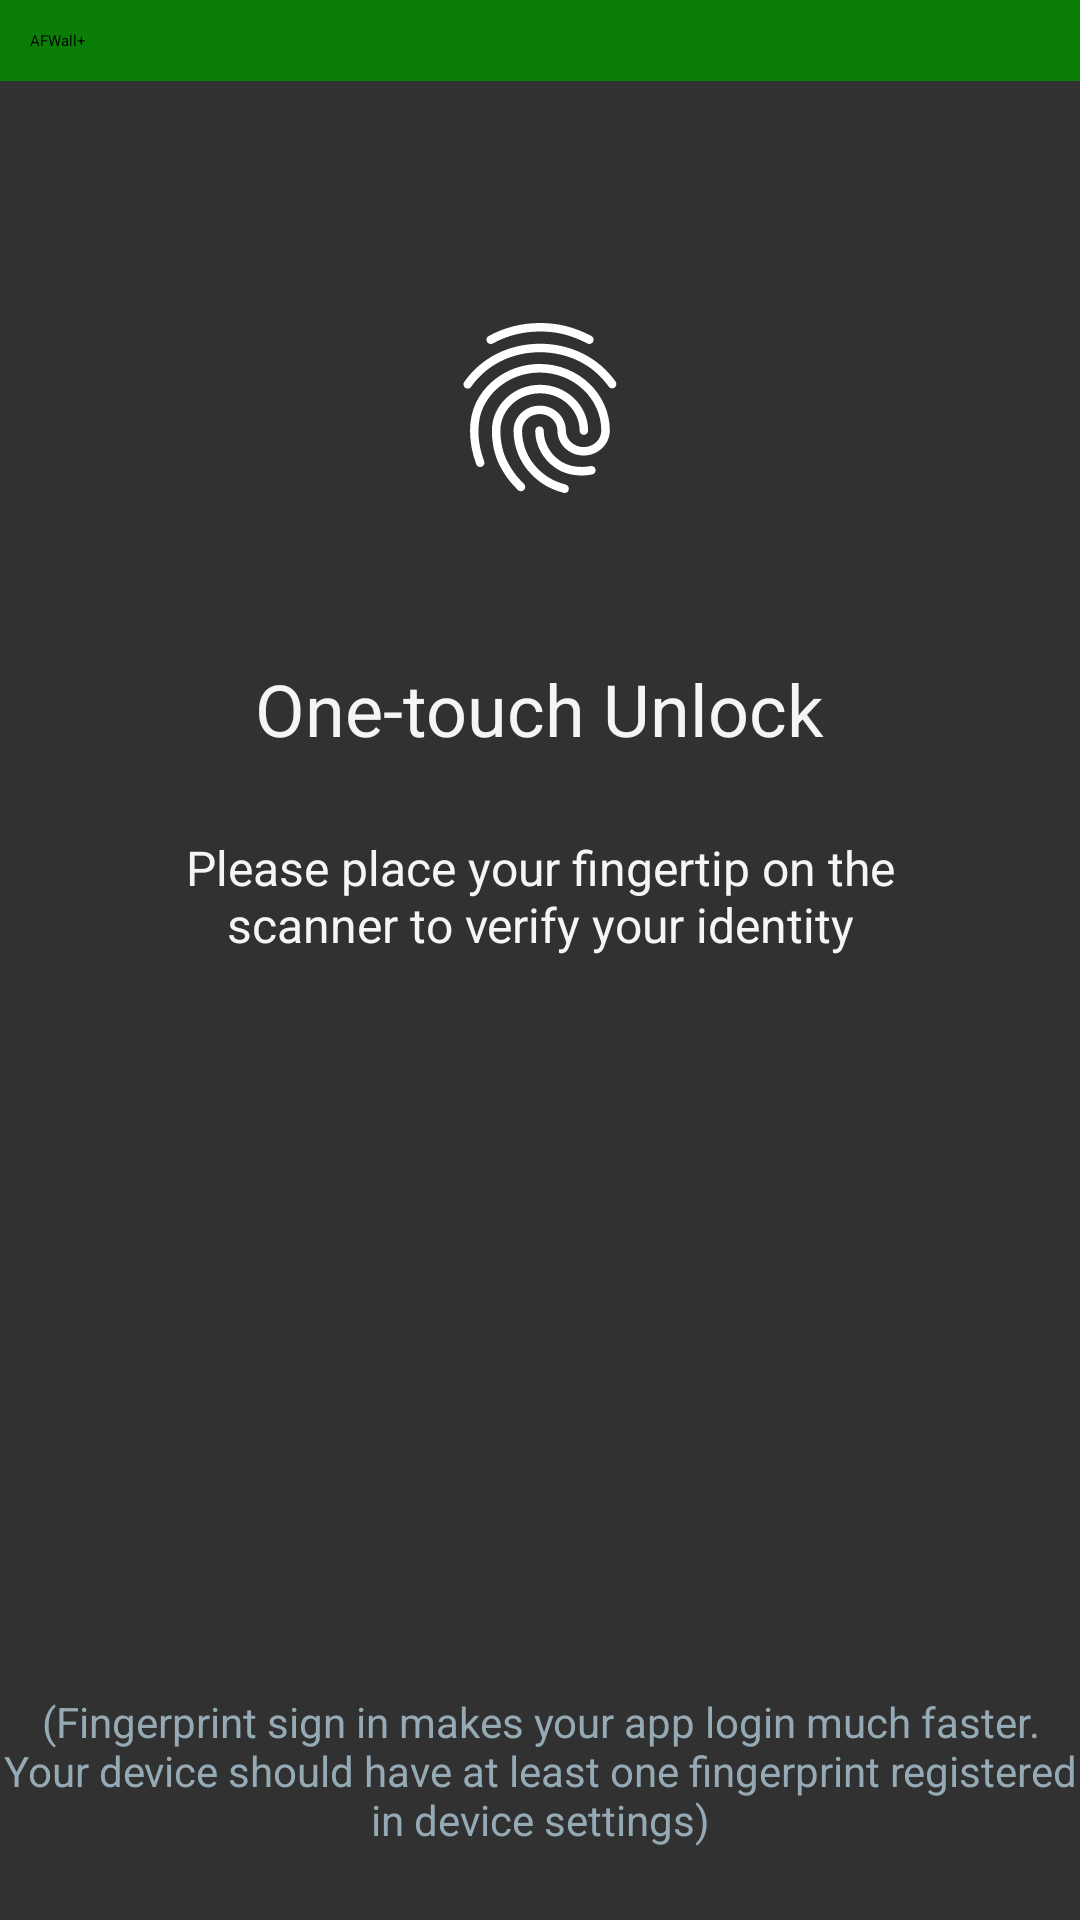

Produce the Android XML layout that renders to this screen, including the resource entries it uses.
<!-- AndroidManifest.xml: application theme AppDarkTheme -->
<!-- res/layout/fingerprint.xml -->
<?xml version="1.0" encoding="utf-8"?>
<RelativeLayout
    android:id="@id/fingerprint"
    android:background="@color/dark_bg"
    android:layout_width="fill_parent"
    android:layout_height="fill_parent"
    style="@style/FingerprintTheme"
    xmlns:android="http://schemas.android.com/apk/res/android">
    <LinearLayout
        android:gravity="center"
        android:orientation="vertical"
        android:id="@id/headerLayout"
        android:background="@color/dark_bg"
        android:layout_width="fill_parent"
        android:layout_height="wrap_content"
        android:layout_marginTop="100.0dip">
        <ImageView
            android:id="@id/icon"
            android:paddingTop="2.0dip"
            android:layout_width="70.0dip"
            android:layout_height="70.0dip"
            android:layout_marginBottom="30.0dip"
            android:src="@drawable/ic_action_fingerprint" />
        <TextView
            android:textSize="24.0sp"
            android:textColor="@color/textPrimary"
            android:layout_width="wrap_content"
            android:layout_height="wrap_content"
            android:layout_marginLeft="5.0dip"
            android:layout_marginTop="20.0dip"
            android:layout_marginRight="5.0dip"
            android:layout_marginBottom="10.0dip"
            android:text="@string/title_fingerprint" />
        <TextView
            android:textSize="16.0sp"
            android:textColor="@color/textPrimary"
            android:gravity="center"
            android:id="@id/desc"
            android:layout_width="fill_parent"
            android:layout_height="wrap_content"
            android:layout_margin="16.0dip"
            android:text="@string/desc_fingerprint"
            android:textAlignment="center"
            android:paddingStart="30.0dip"
            android:paddingEnd="30.0dip" />
        <TextView
            android:textSize="14.0sp"
            android:textColor="@color/errorText"
            android:gravity="center"
            android:id="@id/fingerprintErrorText"
            android:layout_width="fill_parent"
            android:layout_height="wrap_content"
            android:layout_marginTop="30.0dip"
            android:textAlignment="center"
            android:paddingStart="30.0dip"
            android:paddingEnd="30.0dip" />
    </LinearLayout>
    <TextView
        android:background="@color/primary_dark"
        android:padding="10.0dip"
        android:layout_width="wrap_content"
        android:layout_height="wrap_content"
        android:text="@string/app_name"
        android:layout_alignParentLeft="true"
        android:layout_alignParentTop="true"
        android:layout_alignParentRight="true"
        android:layout_alignParentStart="true"
        android:layout_alignParentEnd="true" />
    <TextView
        android:textSize="14.0sp"
        android:textColor="@color/textPrimaryDark"
        android:id="@id/textView"
        android:layout_width="wrap_content"
        android:layout_height="wrap_content"
        android:layout_marginBottom="24.0dip"
        android:text="@string/note"
        android:layout_alignParentLeft="true"
        android:layout_alignParentBottom="true"
        android:textAlignment="center"
        android:layout_alignParentStart="true" />
</RelativeLayout>
<!-- resources referenced by this layout -->
<resources>
  <color name="dark_bg">#ff313131</color>
  <color name="errorText">#ffff7878</color>
  <color name="primary_dark">#ff0a7e07</color>
  <color name="textPrimary">#fff5f5f5</color>
  <color name="textPrimaryDark">#ff95aab4</color>
  <!-- drawable ic_action_fingerprint: vector/xml drawable (drawable, 2433 chars, omitted) -->
  <string name="app_name">AFWall+</string>
  <string name="desc_fingerprint">Please place your fingertip on the scanner to verify your identity</string>
  <string name="note">(Fingerprint sign in makes your app login much faster. Your device should have at least one fingerprint registered in device settings)</string>
  <string name="title_fingerprint">One-touch Unlock</string>
</resources>
